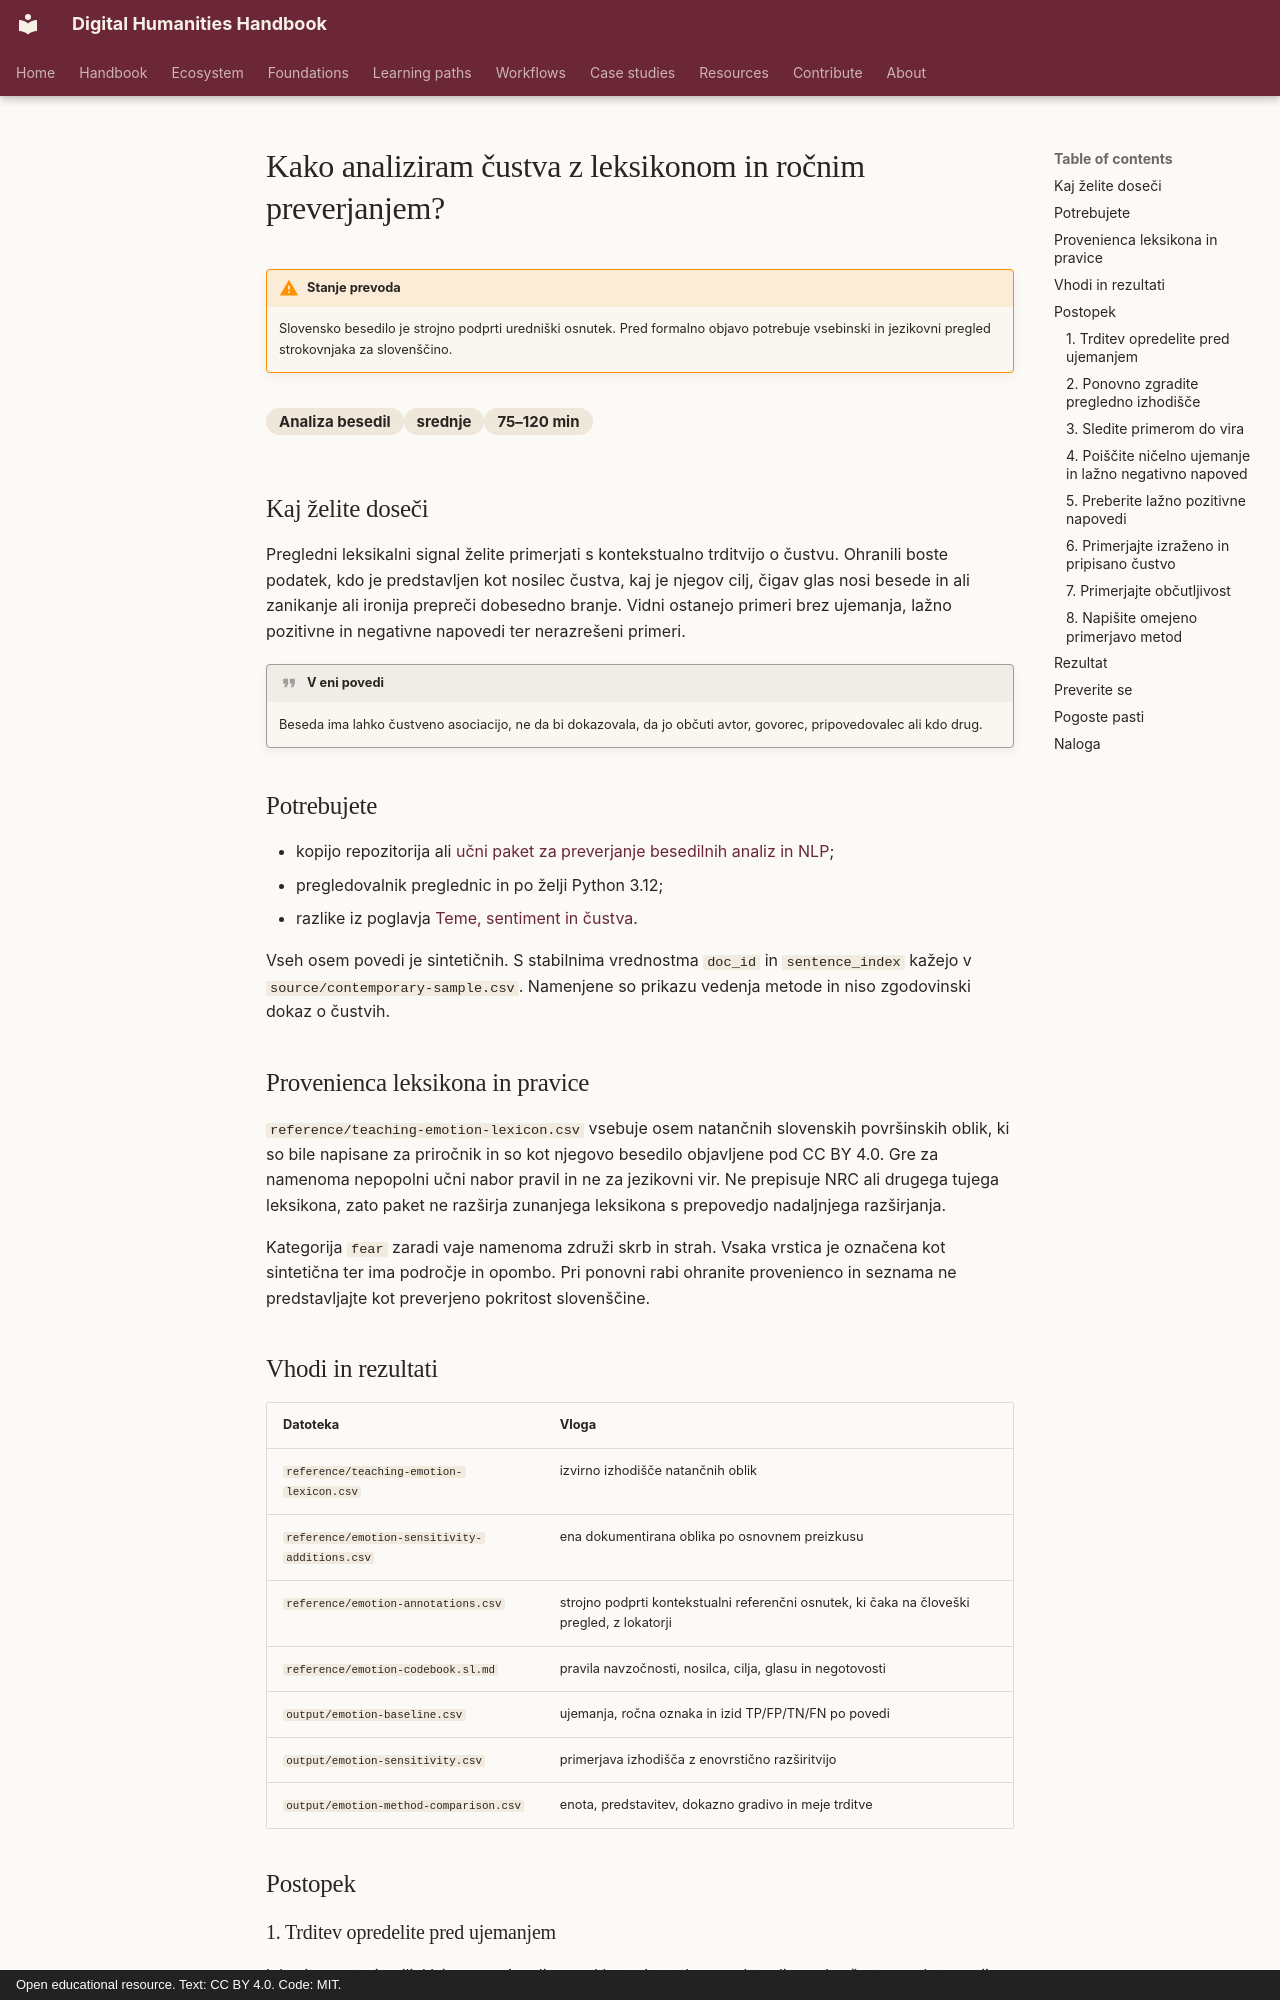

repository: damjan-popic/digital-humanities-handbook · page: sl/workflows/text-analysis/analyse-emotion-with-a-lexicon-and-manual-check/index.html · generator: mkdocs · copyright: Open educational resource. Text: CC BY 4.0. Code: MIT.

---
title: "Kako analiziram čustva z leksikonom in ročnim preverjanjem?"
description: "Pregledne besedne asociacije primerjajte s kontekstualnimi oznakami nosilca, cilja, glasu, zanikanja in ironije."
category: "Analiza besedil"
difficulty: "srednje"
time: "75–120 min"
tags: [čustva, leksikon, pripisovanje, navedek, zanikanje, ironija, preverjanje]
status: draft
translation_status: machine-assisted draft; requires human language review
---

# Kako analiziram čustva z leksikonom in ročnim preverjanjem?

!!! warning "Stanje prevoda"
    Slovensko besedilo je strojno podprti uredniški osnutek. Pred formalno
    objavo potrebuje vsebinski in jezikovni pregled strokovnjaka za slovenščino.

<div class="answer-meta" markdown>
<span>Analiza besedil</span><span>srednje</span><span>75–120 min</span>
</div>

## Kaj želite doseči

Pregledni leksikalni signal želite primerjati s kontekstualno trditvijo o
čustvu. Ohranili boste podatek, kdo je predstavljen kot nosilec čustva, kaj je
njegov cilj, čigav glas nosi besede in ali zanikanje ali ironija prepreči
dobesedno branje. Vidni ostanejo primeri brez ujemanja, lažno pozitivne in
negativne napovedi ter nerazrešeni primeri.

!!! quote "V eni povedi"
    Beseda ima lahko čustveno asociacijo, ne da bi dokazovala, da jo občuti
    avtor, govorec, pripovedovalec ali kdo drug.

## Potrebujete

- kopijo repozitorija ali
  [učni paket za preverjanje besedilnih analiz in NLP](../../../assets/downloads/text-nlp-validation-v1.zip);
- pregledovalnik preglednic in po želji Python 3.12;
- razlike iz poglavja
  [Teme, sentiment in čustva](../../chapters/topics-emotions-classification.md).

Vseh osem povedi je sintetičnih. S stabilnima vrednostma `doc_id` in
`sentence_index` kažejo v `source/contemporary-sample.csv`. Namenjene so prikazu
vedenja metode in niso zgodovinski dokaz o čustvih.

## Provenienca leksikona in pravice

`reference/teaching-emotion-lexicon.csv` vsebuje osem natančnih slovenskih
površinskih oblik, ki so bile napisane za priročnik in so kot njegovo besedilo
objavljene pod CC BY 4.0. Gre za namenoma nepopolni učni nabor pravil in ne za
jezikovni vir. Ne prepisuje NRC ali drugega tujega leksikona, zato paket ne
razširja zunanjega leksikona s prepovedjo nadaljnjega razširjanja.

Kategorija `fear` zaradi vaje namenoma združi skrb in strah. Vsaka vrstica je
označena kot sintetična ter ima področje in opombo. Pri ponovni rabi ohranite
provenienco in seznama ne predstavljajte kot preverjeno pokritost slovenščine.

## Vhodi in rezultati

| Datoteka | Vloga |
| --- | --- |
| `reference/teaching-emotion-lexicon.csv` | izvirno izhodišče natančnih oblik |
| `reference/emotion-sensitivity-additions.csv` | ena dokumentirana oblika po osnovnem preizkusu |
| `reference/emotion-annotations.csv` | strojno podprti kontekstualni referenčni osnutek, ki čaka na človeški pregled, z lokatorji |
| `reference/emotion-codebook.sl.md` | pravila navzočnosti, nosilca, cilja, glasu in negotovosti |
| `output/emotion-baseline.csv` | ujemanja, ročna oznaka in izid TP/FP/TN/FN po povedi |
| `output/emotion-sensitivity.csv` | primerjava izhodišča z enovrstično razširitvijo |
| `output/emotion-method-comparison.csv` | enota, predstavitev, dokazno gradivo in meje trditve |

## Postopek
